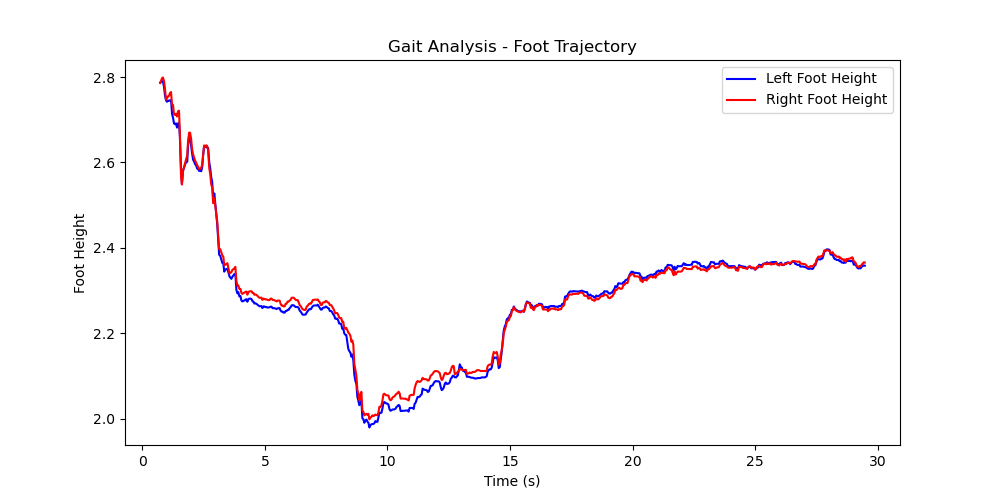

Data behind this chart, as committed beside it:
Time (s), Left Foot X, Left Foot Y, Right Foot X, Right Foot Y
0.7314, 0.5674, 2.787, 0.3503, 2.786
0.8057, 0.5703, 2.79, 0.3604, 2.797
0.8412, 0.5694, 2.79, 0.3601, 2.799
0.8865, 0.5785, 2.776, 0.3667, 2.79
0.9249, 0.5996, 2.758, 0.3905, 2.773
0.9675, 0.6219, 2.745, 0.4156, 2.747
1.008, 0.6178, 2.742, 0.412, 2.75
1.048, 0.6397, 2.745, 0.4318, 2.755
1.081, 0.6334, 2.744, 0.4249, 2.755
1.13, 0.6277, 2.745, 0.4188, 2.763
1.173, 0.6272, 2.746, 0.4199, 2.765
1.214, 0.6256, 2.714, 0.4174, 2.735
1.253, 0.6129, 2.705, 0.413, 2.735
1.293, 0.6127, 2.691, 0.4124, 2.713
1.335, 0.608, 2.69, 0.4046, 2.711
1.373, 0.6063, 2.692, 0.3972, 2.714
1.416, 0.6033, 2.682, 0.3948, 2.708
1.459, 0.5844, 2.691, 0.3653, 2.72
1.498, 0.5741, 2.693, 0.3598, 2.721
1.533, 0.5753, 2.661, 0.3619, 2.667
1.58, 0.5862, 2.582, 0.3696, 2.568
1.616, 0.5755, 2.55, 0.3663, 2.548
1.664, 0.5666, 2.582, 0.3525, 2.581
1.75, 0.5253, 2.596, 0.3074, 2.6
1.788, 0.5227, 2.6, 0.3103, 2.608
1.833, 0.5291, 2.602, 0.3163, 2.617
1.866, 0.5205, 2.639, 0.303, 2.65
1.911, 0.5241, 2.661, 0.3115, 2.67
1.948, 0.5262, 2.661, 0.3158, 2.67
1.992, 0.5265, 2.639, 0.3169, 2.655
2.026, 0.5141, 2.623, 0.3055, 2.634
2.07, 0.5159, 2.607, 0.3065, 2.619
2.111, 0.5185, 2.602, 0.3076, 2.612
2.152, 0.5182, 2.596, 0.3066, 2.604
2.195, 0.5112, 2.593, 0.2994, 2.6
2.237, 0.5099, 2.586, 0.2989, 2.594
2.278, 0.5071, 2.584, 0.2975, 2.59
2.319, 0.5083, 2.58, 0.2976, 2.584
2.361, 0.5089, 2.582, 0.2975, 2.586
2.402, 0.5069, 2.58, 0.2958, 2.587
2.444, 0.5052, 2.59, 0.2933, 2.596
2.481, 0.5061, 2.618, 0.2934, 2.618
2.521, 0.5284, 2.638, 0.3145, 2.64
2.565, 0.5314, 2.637, 0.3159, 2.638
2.606, 0.531, 2.636, 0.3141, 2.64
2.639, 0.5256, 2.635, 0.3106, 2.639
2.683, 0.5063, 2.634, 0.2892, 2.63
2.733, 0.4884, 2.599, 0.2763, 2.586
2.767, 0.4885, 2.588, 0.2768, 2.574
2.812, 0.4825, 2.565, 0.2723, 2.549
2.85, 0.4791, 2.555, 0.2696, 2.541
2.89, 0.4814, 2.518, 0.2716, 2.505
2.938, 0.4784, 2.528, 0.2692, 2.517
3.019, 0.4854, 2.48, 0.2844, 2.479
3.056, 0.5087, 2.455, 0.3156, 2.462
3.095, 0.5202, 2.421, 0.3373, 2.429
3.133, 0.5315, 2.384, 0.3417, 2.398
3.182, 0.5299, 2.381, 0.3394, 2.397
3.262, 0.538, 2.365, 0.3573, 2.383
3.305, 0.5357, 2.364, 0.3584, 2.38
... 619 more rows
